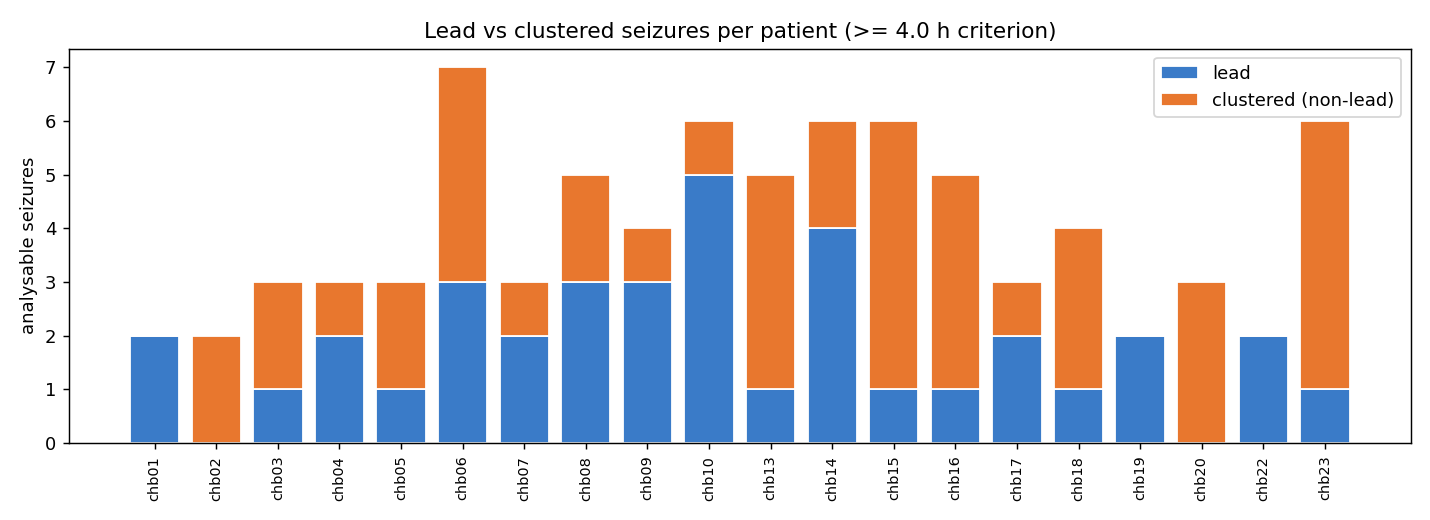

Data behind this chart, as committed beside it:
patient, n_seizures, n_analysable, n_lead, n_clustered, pct_clustered, note
chb01, 7, 2.0, 2.0, 0.0, 0.0, 
chb02, 3, 2.0, 0.0, 2.0, 100.0, 
chb03, 7, 3.0, 1.0, 2.0, 66.7, 
chb04, 4, 3.0, 2.0, 1.0, 33.3, 
chb05, 5, 3.0, 1.0, 2.0, 66.7, 
chb06, 10, 7.0, 3.0, 4.0, 57.1, 
chb07, 3, 3.0, 2.0, 1.0, 33.3, 
chb08, 5, 5.0, 3.0, 2.0, 40.0, 
chb09, 4, 4.0, 3.0, 1.0, 25.0, 
chb10, 7, 6.0, 5.0, 1.0, 16.7, 
chb13, 12, 5.0, 1.0, 4.0, 80.0, 
chb14, 8, 6.0, 4.0, 2.0, 33.3, 
chb15, 20, 6.0, 1.0, 5.0, 83.3, 
chb16, 10, 5.0, 1.0, 4.0, 80.0, 
chb17, 3, 3.0, 2.0, 1.0, 33.3, 
chb18, 6, 4.0, 1.0, 3.0, 75.0, 
chb19, 3, 2.0, 2.0, 0.0, 0.0, 
chb20, 8, 3.0, 0.0, 3.0, 100.0, 
chb22, 3, 2.0, 2.0, 0.0, 0.0, 
chb23, 7, 6.0, 1.0, 5.0, 83.3, 
chb24, 16, , , , , no clock times in summary - lead status …
